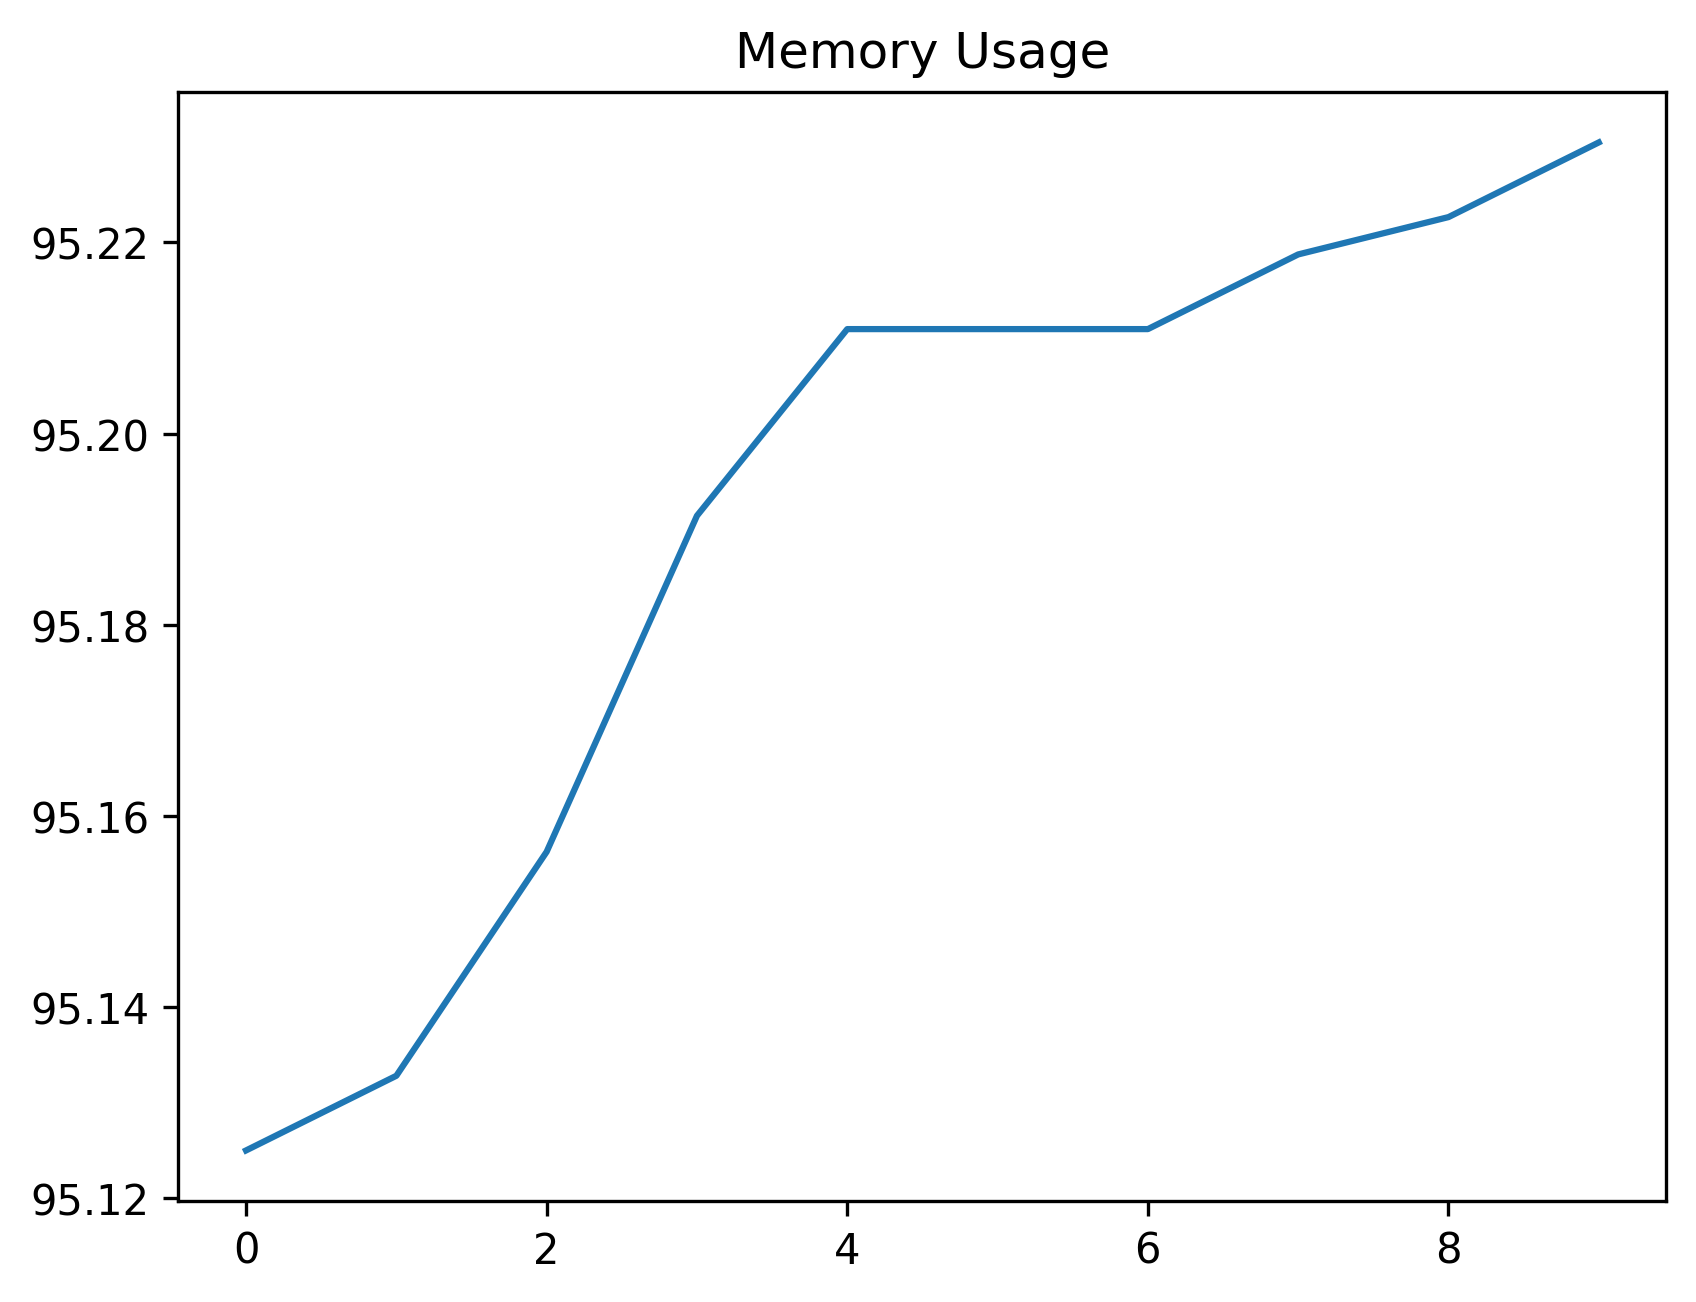

The data file committed next to this chart (first rows):
date_time, name, memory
2024-02-12 12:12:09.609654, start, 95.12
2024-02-12 12:12:10.124087, wait_for_login_tab_to_open_two_items, 95.13
2024-02-12 12:12:10.141796, swap_to_new_tab, 95.16
2024-02-12 12:12:11.687995, wait_for_user_name, 95.19
2024-02-12 12:12:12.302146, fill_in_user_name, 95.21
2024-02-12 12:12:12.967598, for_password_element, 95.21
2024-02-12 12:12:14.003582, fill_in_password, 95.21
2024-02-12 12:12:14.975933, stay_signed_in, 95.22
2024-02-12 12:12:14.992515, switch_to_default, 95.22
2024-02-12 12:12:18.837360, wait_for_main, 95.23
